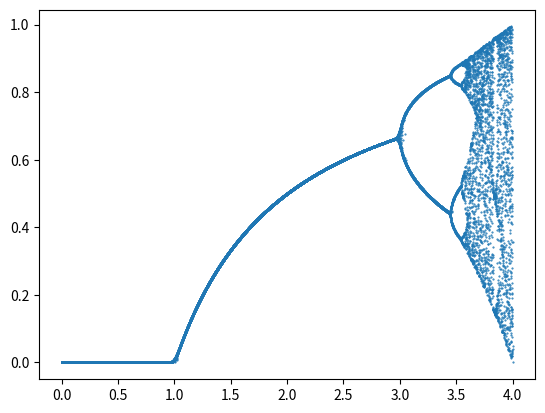

Source code (Python):
import numpy as np
import matplotlib.pyplot as plt

# Definindo variáveis para o diagrama de bifurcação proveniente do mapa logístico;
R = np.linspace(0, 4, 30000)

"""Aqui usamos uma variável, denominada 'R', que é quase idêntica a 'valores_a' por motivos de rapidez
de execução, pois para aparecer as bifurcações é necessário um tamanho altíssimo da sequência;"""

X = []
Y = []

"""Esse laço armazena os parâmetros de controle da sequência em uma variável enquanto armazena
o resultado do algoritmo na outra;"""
for r in R:
    X.append(r)

    x = np.random.random()

    for n in range(100):
        x = r*x*(1-x)
    Y.append(x)
'''Aqui existem dois 'for' pois os dados mais velhos não se alteram tanto e o gráfico fica monótono.
O que acontece é um for correndo até cem e o outro apagando esses cem e correndo de novo, dessa vez
sem apagar nada;'''

# Plotagem do gráfico de bifurcação.
plt.plot(X, Y, ls='', marker='o', markersize=0.5)
plt.show()
